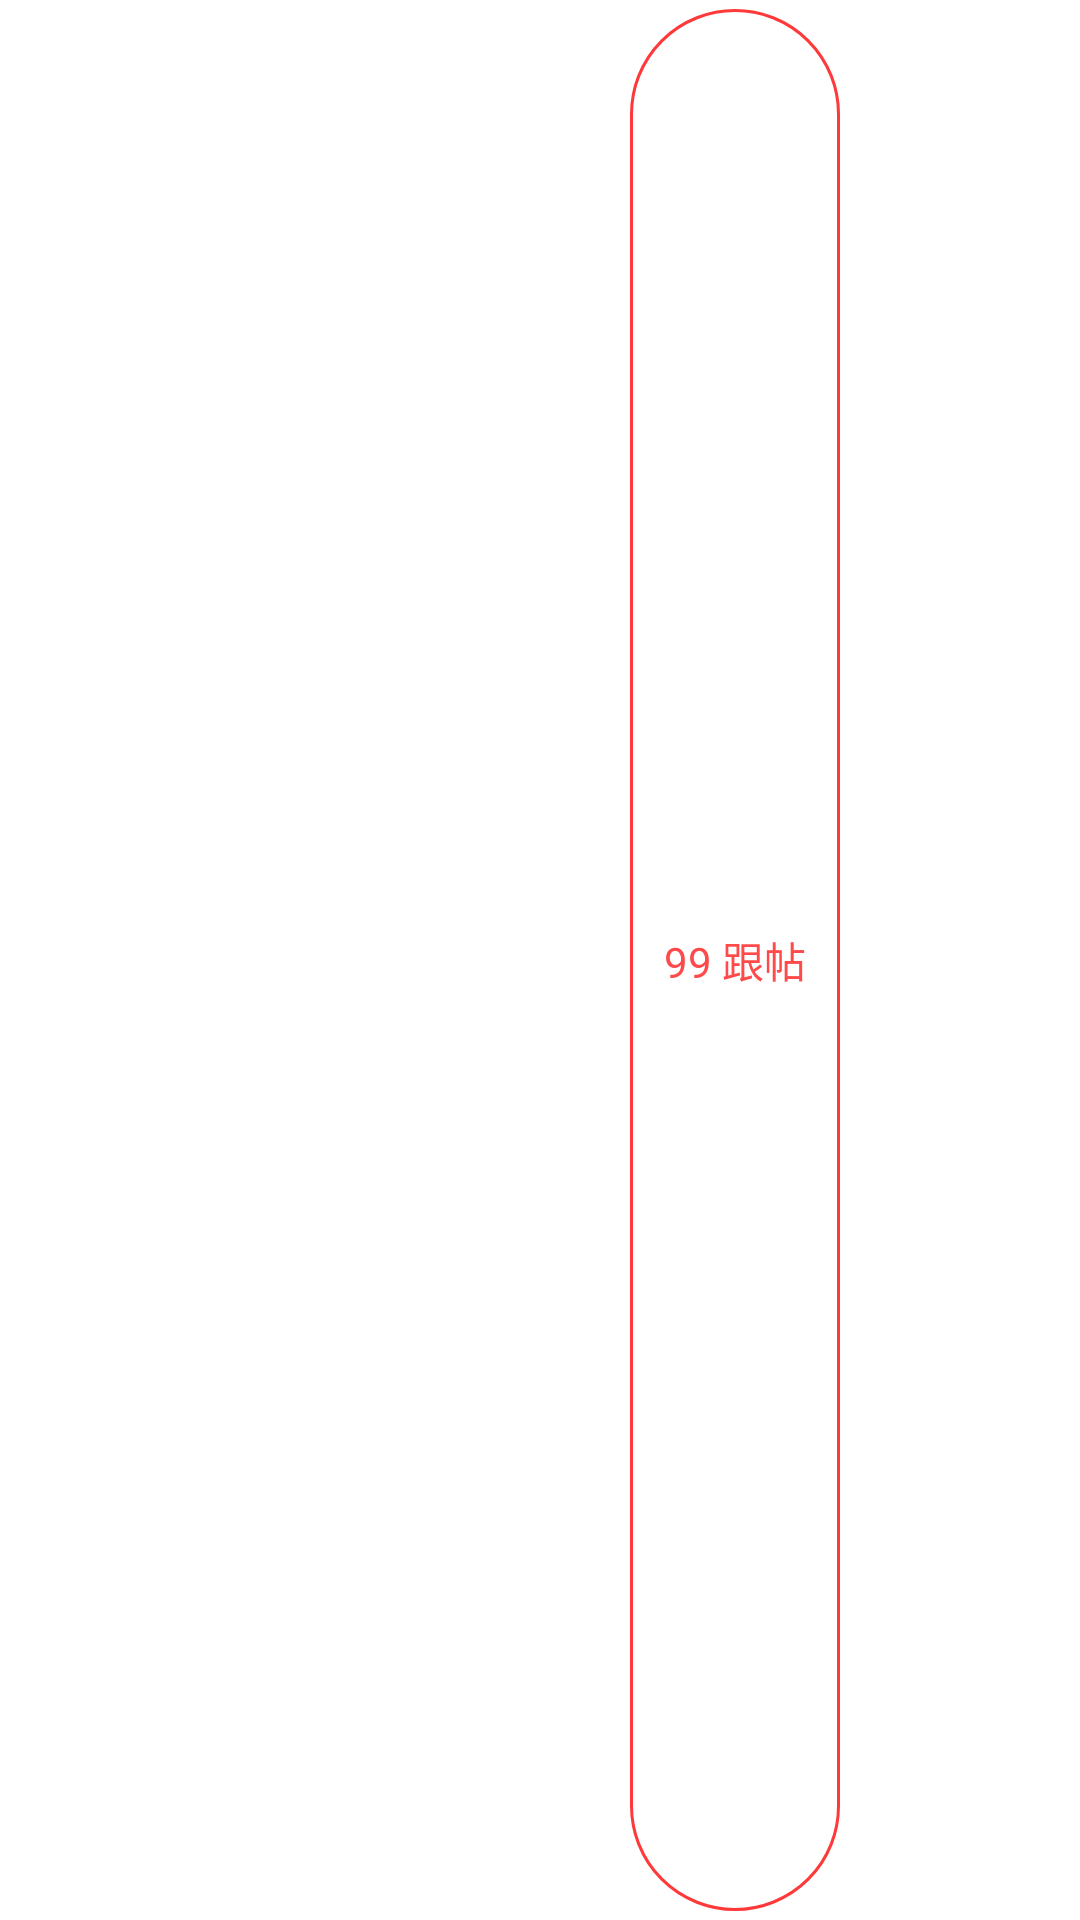

This screen was rendered from an Android layout file. Write that file and the resources it references.
<!-- AndroidManifest.xml: application theme AppTheme -->
<!-- res/layout/newsfrag_title.xml -->
<?xml version="1.0" encoding="utf-8"?>
<LinearLayout xmlns:android="http://schemas.android.com/apk/res/android"
    android:orientation="horizontal" android:layout_width="match_parent"
    android:layout_height="35dp"
    android:background="#ffffff">

    <ImageView
        android:id="@+id/newsfrag_title_back"
        android:layout_width="wrap_content"
        android:layout_height="match_parent"
        android:src="@mipmap/ic_back" />
    <View
        android:layout_width="210dp"
        android:layout_height="match_parent"/>
    <LinearLayout
        android:layout_width="wrap_content"
        android:layout_height="match_parent"
        android:background="@drawable/rectangle_red"
        android:layout_marginTop="3dp"
        android:layout_marginBottom="3dp">

        <TextView
            android:id="@+id/newsfrag_title_num"
            android:layout_width="70dp"
            android:layout_height="match_parent"
            android:gravity="center"
            android:text="99 跟帖"
            android:textColor="#ff4a4a"/>
    </LinearLayout>
</LinearLayout>
<!-- resources referenced by this layout -->
<resources>
  <!-- drawable rectangle_red (drawable) -->
  <?xml version="1.0" encoding="utf-8"?>
  <shape xmlns:android="http://schemas.android.com/apk/res/android"
      android:shape="rectangle">
      
      <stroke
          android:width="1dp"
          android:color="#ff3939"
          />
  
      
      <solid android:color="#00000000" />
      <corners android:radius="50dp" />
  
  </shape>
  <style name="AppTheme" parent="Theme.AppCompat.Light.NoActionBar">
          
          <item name="colorPrimary">@color/colorPrimary</item>
          <item name="colorPrimaryDark">@color/colorPrimaryDark</item>
          <item name="colorAccent">@color/colorAccent</item>
          <item name="android:windowIsTranslucent">true</item>
      </style>
  <!-- not gathered from this repository: default colours our renderer supplied (Android Studio template values) -->
  <color name="colorPrimary">#FF6200EE</color>
  <color name="colorPrimaryDark">#FF3700B3</color>
  <color name="colorAccent">#FF03DAC5</color>
</resources>
